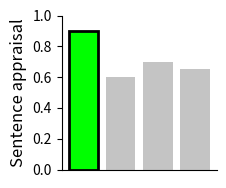

Reproduce this figure in Python.
import matplotlib.pyplot as plt
import numpy as np
# from scipy.interpolate import interp1d
# from scipy.stats import norm

# Example data
words = [
    "reading word", 
    "adjacent word1", "adjacent word2", "adjacent word3",
    # "adjacent word3", "adjacent word4", "adjacent word5", 
    # "reading word", 
    # "adjacent word6", "adjacent word7", 
    # "adjacent word8", "adjacent word9"
]
# beliefs: Sharper Gaussian-like, highest at reading word, drops off quickly
# beliefs = [0.005, 0.01, 0.02, 0.04, 0.10, 0.65, 0.10, 0.04, 0.02, 0.005]  # Must sum to 1
# beliefs = [0.3, 0.6, 0.7, 0.1, 0.05]
beliefs = [0.9, 0.6, 0.7, 0.65]

# Define RGB colors (0-255)
bar_colors_rgb = [
    (0, 255, 0),
    (196, 196, 196), (196, 196, 196), (196, 196, 196),
    # (246, 198, 173), (246, 198, 173), (246, 198, 173),
    # (255, 0, 0),  # Red for reading word
    # (246, 198, 173),   # normal color for the initalization
    # (246, 198, 173), (246, 198, 173), 
    # (246, 198, 173), (246, 198, 173)
]

# Convert to 0-1 scale for matplotlib
bar_colors = [(r/255, g/255, b/255) for r, g, b in bar_colors_rgb]

# Plot
plt.figure(figsize=(2, 2))
ax = plt.gca()
bars = ax.bar(words, beliefs, color=bar_colors)

# Add black border to the central bar
central_bar_index = words.index("reading word")
bars[central_bar_index].set_edgecolor('black')
bars[central_bar_index].set_linewidth(2)

plt.ylabel("Sentence appraisal", fontsize=12)
# plt.title("Belief Distribution over Words")
plt.ylim(0, 1)

# Hide the entire x-axis (ticks and labels)
ax.get_xaxis().set_visible(False)

# Remove the top and right spines
ax.spines['right'].set_visible(False)
ax.spines['top'].set_visible(False)

plt.savefig("belief_distribution.png", dpi=300, bbox_inches='tight')

# Move x-label to the end of the x-axis (optional, you can remove this if you want nothing at all)
# plt.text(len(words)-0.5, -0.08, "Parallelly Aggregated Words", ha='right', va='top', fontsize=12, transform=plt.gca().transAxes)

plt.show()
